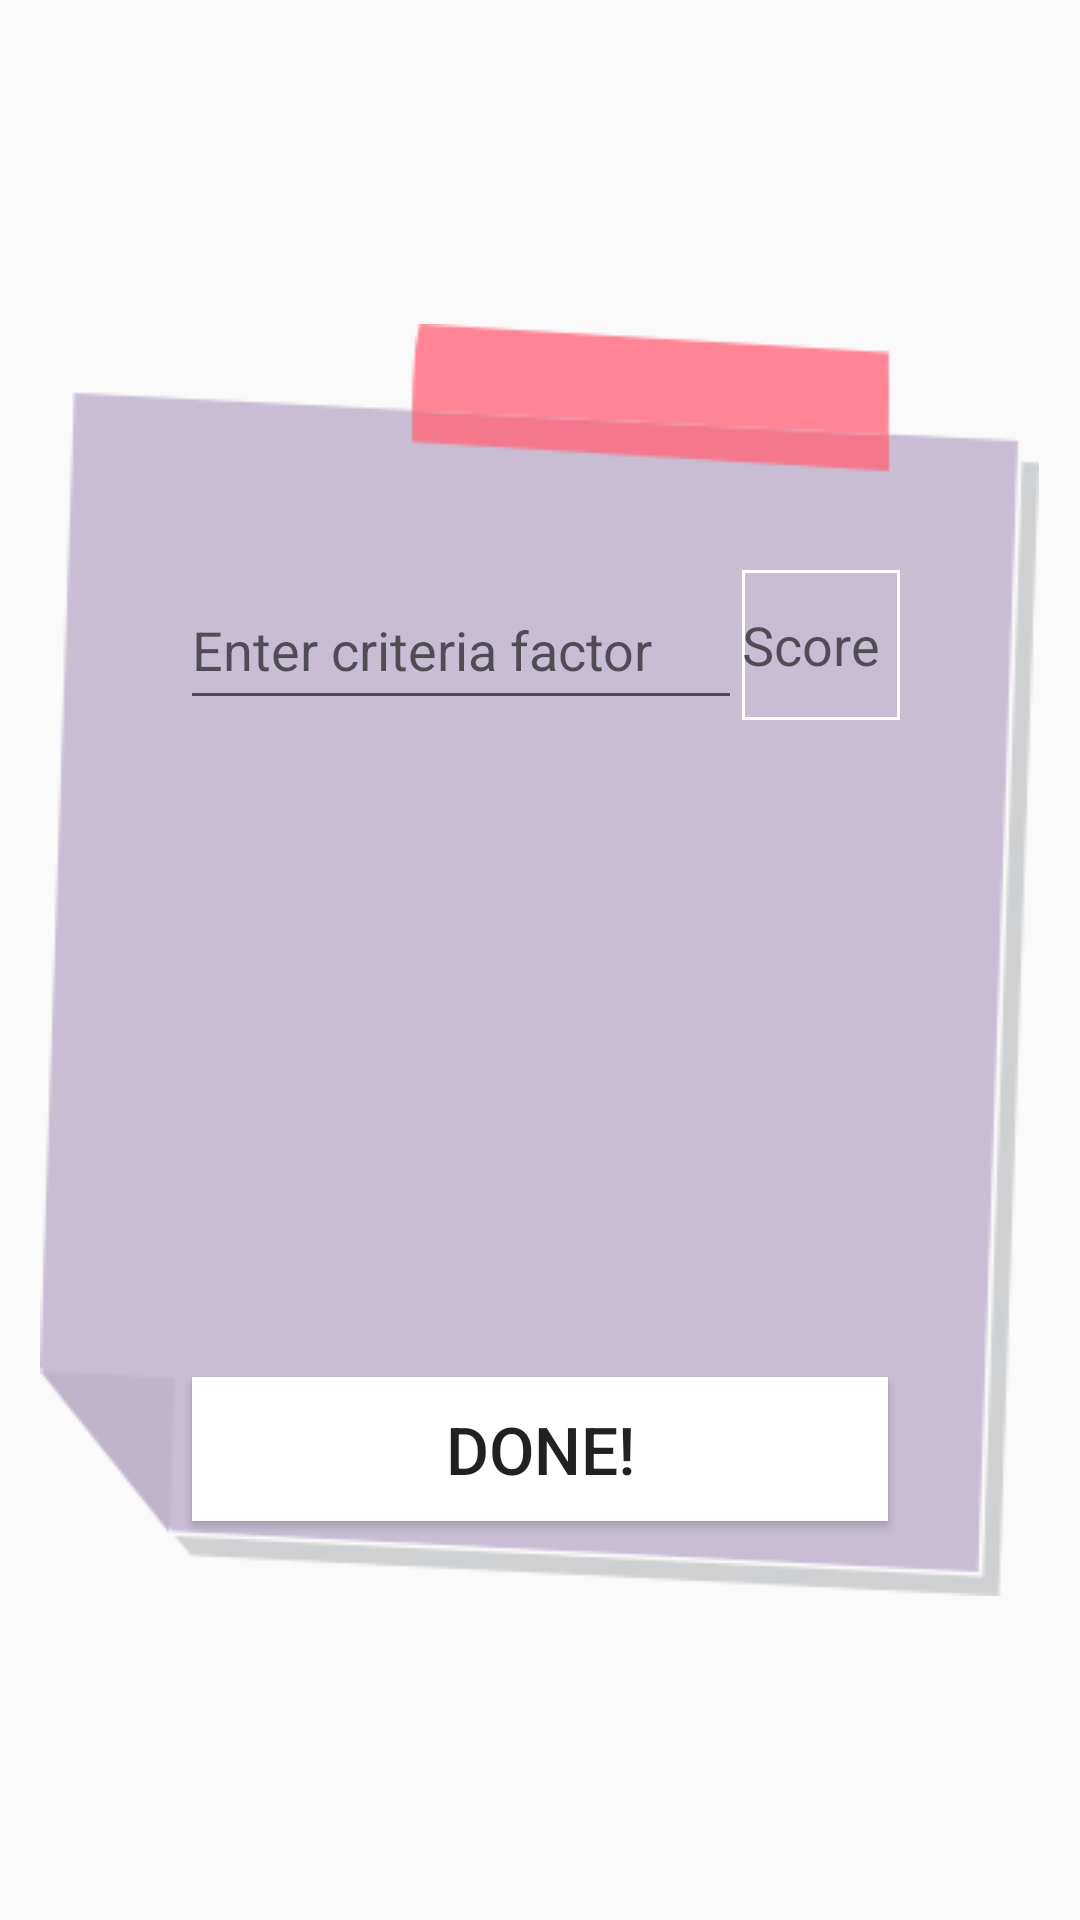

Here is an Android app screen rendered from its layout file. Give the layout XML and the strings, colors and styles it references.
<!-- AndroidManifest.xml: application theme AppTheme -->
<!-- res/layout/popup_criteria.xml -->
<?xml version="1.0" encoding="utf-8"?>
<RelativeLayout
    xmlns:android="http://schemas.android.com/apk/res/android"
    android:layout_width="match_parent"
    android:layout_height="match_parent">

    <ImageView
        android:layout_width="333sp"
        android:layout_height="424sp"
        android:src="@drawable/criteria"
        android:id="@+id/criteria"
        android:layout_centerInParent="true">

    </ImageView>

    <ScrollView
        android:id="@+id/scrollView"
        android:layout_width="260sp"
        android:layout_height="260sp"
        android:layout_centerInParent="true"


        >
    <LinearLayout
        android:id="@+id/linear_criteria"
        android:layout_width="match_parent"
        android:layout_height="wrap_content"
        android:orientation="vertical"

        >


       <LinearLayout
           android:id="@+id/linear_addView"
           android:layout_marginLeft="10sp"
           android:layout_marginRight="10sp"
           android:layout_width="match_parent"
           android:layout_height="50sp"
           android:weightSum="10"

           >

        <EditText
            android:id="@+id/edittext_criteria"
            android:layout_width="wrap_content"
            android:layout_height="match_parent"
            android:layout_weight="8"
            android:hint="Enter criteria factor"
            />
        <EditText
            android:id="@+id/editscore"
            android:layout_width="wrap_content"
            android:layout_height="match_parent"
            android:layout_weight="2"
            android:background="@drawable/white_borders"
            android:hint="Score"
            />

       </LinearLayout>
        <ImageButton
            android:id="@+id/add_edit"
            android:layout_width="30sp"
            android:layout_height="30sp"
            android:layout_gravity="bottom|start"
            android:src="@drawable/ic_add_black_24dp"
            android:background="@android:color/transparent"

            />
    </LinearLayout>


    </ScrollView>
    <Button
        android:id="@+id/done_criteria"
        android:layout_width="match_parent"
        android:layout_height="wrap_content"

       android:layout_centerHorizontal="true"
        android:layout_marginLeft="78sp"
        android:layout_marginRight="50sp"
        android:background="@android:color/white"

        android:text="@string/done"
        android:textAlignment="center"
        android:textColor="@color/criteria"
        android:textSize="22sp"
        android:layout_alignBottom="@+id/criteria"
        android:layout_marginBottom="25sp"



        />

</RelativeLayout>
<!-- resources referenced by this layout -->
<resources>
  <!-- drawable criteria: png bitmap (drawable, 16437 bytes) -->
  <!-- drawable white_borders (drawable) -->
  <shape xmlns:android="http://schemas.android.com/apk/res/android"
      android:shape="rectangle">
      <solid android:color="@android:color/transparent" />
  
      <stroke android:width="1dip" android:color="@android:color/white"/>
  </shape>
  <string name="done">DONE!</string>
  <style name="AppTheme" parent="Theme.AppCompat.Light.DarkActionBar">
          
          <item name="colorPrimary">@color/colorPrimary</item>
          <item name="colorPrimaryDark">@color/colorPrimaryDark</item>
          <item name="colorAccent">@color/colorAccent</item>
      </style>
  <color name="colorPrimary">#3F51B5</color>
  <color name="colorPrimaryDark">#303F9F</color>
  <color name="colorAccent">#FF4081</color>
</resources>
